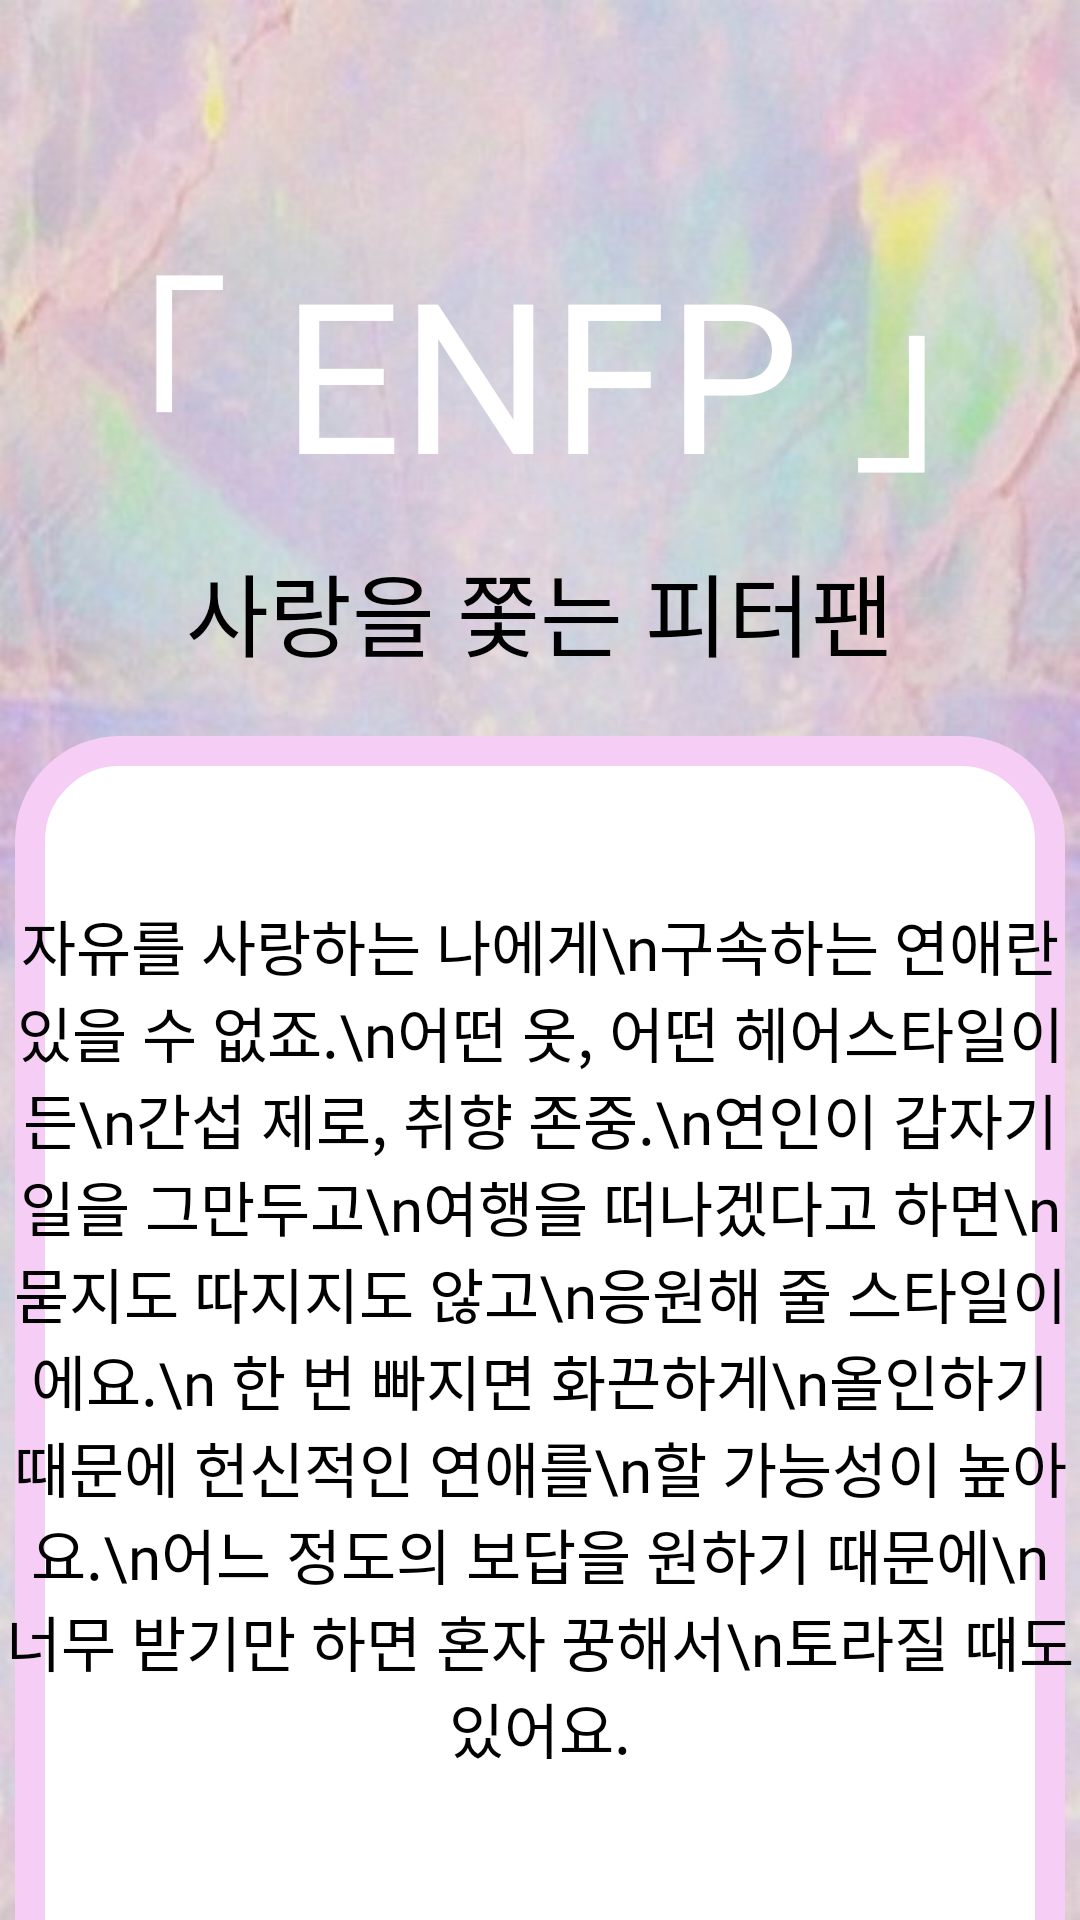

Here is an Android app screen rendered from its layout file. Give the layout XML and the strings, colors and styles it references.
<!-- AndroidManifest.xml: application theme AppTheme -->
<!-- res/layout/fragment_enfp_result.xml -->
<?xml version="1.0" encoding="utf-8"?>
<androidx.constraintlayout.widget.ConstraintLayout xmlns:android="http://schemas.android.com/apk/res/android"
    xmlns:tools="http://schemas.android.com/tools"
    android:layout_width="match_parent"
    android:layout_height="match_parent"
    xmlns:app="http://schemas.android.com/apk/res-auto"
    android:background="@drawable/enfp"
    tools:context=".Fragments.Result.EnfpResult">

    <TextView
        android:id="@+id/enfp_tv1"
        android:layout_width="wrap_content"
        android:layout_height="wrap_content"
        android:layout_marginTop="70dp"
        android:fontFamily="@font/mapo_golden_pier"
        android:text="「 ENFP 」"
        android:textAlignment="center"
        android:textColor="@color/white"
        android:textSize="70sp"
        app:layout_constraintEnd_toEndOf="parent"
        app:layout_constraintHorizontal_bias="0.5"
        app:layout_constraintStart_toStartOf="parent"
        app:layout_constraintTop_toTopOf="parent" />

    <TextView
        android:id="@+id/enfp_tv2"
        android:layout_width="wrap_content"
        android:layout_height="wrap_content"
        android:layout_marginTop="10dp"
        android:fontFamily="@font/mapo_golden_pier"
        android:text="사랑을 쫓는 피터팬"
        android:textAlignment="center"
        android:textColor="@color/black"
        android:textSize="30sp"
        app:layout_constraintEnd_toEndOf="parent"
        app:layout_constraintHorizontal_bias="0.5"
        app:layout_constraintStart_toStartOf="parent"
        app:layout_constraintTop_toBottomOf="@+id/enfp_tv1" />


    <ImageView
        android:id="@+id/enfp_iv"
        android:layout_width="350dp"
        android:layout_height="450dp"
        android:layout_marginTop="20dp"
        android:src="@drawable/edge"
        app:layout_constraintEnd_toEndOf="parent"
        app:layout_constraintHorizontal_bias="0.5"
        app:layout_constraintStart_toStartOf="parent"
        app:layout_constraintTop_toBottomOf="@+id/enfp_tv2" />

    <TextView
        android:layout_width="wrap_content"
        android:layout_height="wrap_content"
        android:textColor="@color/black"
        android:fontFamily="@font/mapo_golden_pier"
        android:text="자유를 사랑하는 나에게\n구속하는 연애란
있을 수 없죠.\n어떤 옷, 어떤 헤어스타일이든\n간섭 제로, 취향 존중.\n연인이 갑자기 일을
그만두고\n여행을 떠나겠다고 하면\n묻지도 따지지도 않고\n응원해 줄 스타일이에요.\n
한 번 빠지면 화끈하게\n올인하기 때문에 헌신적인 연애를\n할 가능성이 높아요.\n어느 정도의
보답을 원하기 때문에\n너무 받기만 하면 혼자 꿍해서\n토라질 때도 있어요."
        android:textAlignment="center"
        android:textSize="20dp"
        android:layout_marginTop="75dp"
        app:layout_constraintTop_toBottomOf="@+id/enfp_tv2"
        app:layout_constraintEnd_toEndOf="parent"
        app:layout_constraintHorizontal_bias="0.5"
        app:layout_constraintStart_toStartOf="parent"
        />


</androidx.constraintlayout.widget.ConstraintLayout>
<!-- resources referenced by this layout -->
<resources>
  <!-- drawable edge (drawable) -->
  <?xml version="1.0" encoding="utf-8"?>
  <shape xmlns:android="http://schemas.android.com/apk/res/android">
      <solid android:color="#ffffff"/>
      <stroke android:width="10dp" android:color="#F6CEF5" />
      <padding android:left="1dp" android:top="1dp" android:right="1dp" android:bottom="1dp" />
      <corners android:radius="30dp" />
  </shape>
  <!-- drawable enfp: jpg bitmap (drawable, 55036 bytes) -->
  <style name="AppTheme" parent="Theme.MaterialComponents.DayNight.NoActionBar">
          <item name="android:windowFullscreen">true</item>
          
          <item name="colorPrimary">@color/purple_500</item>
          <item name="colorPrimaryVariant">@color/purple_700</item>
          <item name="colorOnPrimary">@color/white</item>
          
          <item name="colorSecondary">@color/teal_200</item>
          <item name="colorSecondaryVariant">@color/teal_700</item>
          <item name="colorOnSecondary">@color/black</item>
          
          <item name="android:statusBarColor" tools:targetApi="l">?attr/colorPrimaryVariant</item>
          
      </style>
  <!-- not gathered from this repository: default colours our renderer supplied (Android Studio template values) -->
  <color name="purple_500">#FF6200EE</color>
  <color name="purple_700">#FF3700B3</color>
  <color name="teal_200">#FF03DAC5</color>
  <color name="teal_700">#FF018786</color>
  <color name="black">#FF000000</color>
  <color name="white">#FFFFFFFF</color>
</resources>
